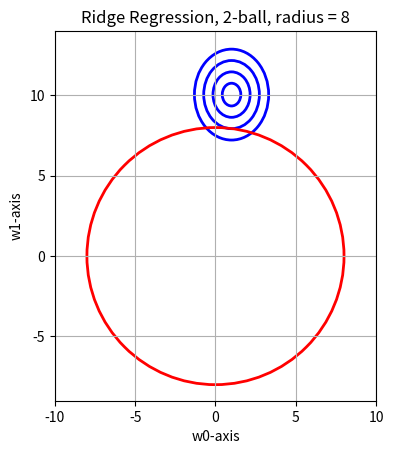

This figure's Python source:
import numpy as np
import matplotlib.pyplot as plt
import matplotlib.patches as patches

x = np.array([0, -1, 1])
y = np.array([1.1, -9.1, 11.0])

# part a
A = np.vstack([np.ones(len(x)), x]).T

w = np.linalg.lstsq(A, y, rcond=None)[0]
residuals = np.sum((y - (A @ w)) ** 2)

# parts e and f
w_ridge = np.linalg.inv(A.T @ A + 0.5268 * np.eye(2)) @ A.T @ y 
residuals_ridge = np.sum((y - (A @ w_ridge)) ** 2)

w_lasso = [0, 8]
residuals_lasso = np.sum((y - (A @ w_lasso)) ** 2)


# part c
fig, ax = plt.subplots()

for i in [2, 4, 6, 8]:  # selected scaling factors that seemed appropriate for the plot
    ellipse = patches.Ellipse((w[0], w[1]), width=(0.57735 * i), height=(0.70711 * i), fill=False, color='blue', linewidth=2)
    ax.add_patch(ellipse)

# diamond = patches.Polygon([[0, 8], [-8, 0], [0, -8], [8, 0]], fill=False, color='red', linewidth=2)
# ax.add_patch(diamond)
circle = patches.Circle((0, 0), 8, fill=False, color='red', linewidth=2)
ax.add_patch(circle)

ax.set_xlim(-10, 10)
ax.set_ylim(-9, 14)
ax.set_aspect('equal')

plt.xlabel('w0-axis')
plt.ylabel('w1-axis')
# plt.title('LASSO, 1-ball, radius = 8')
plt.title('Ridge Regression, 2-ball, radius = 8')


plt.grid(True)
plt.show()